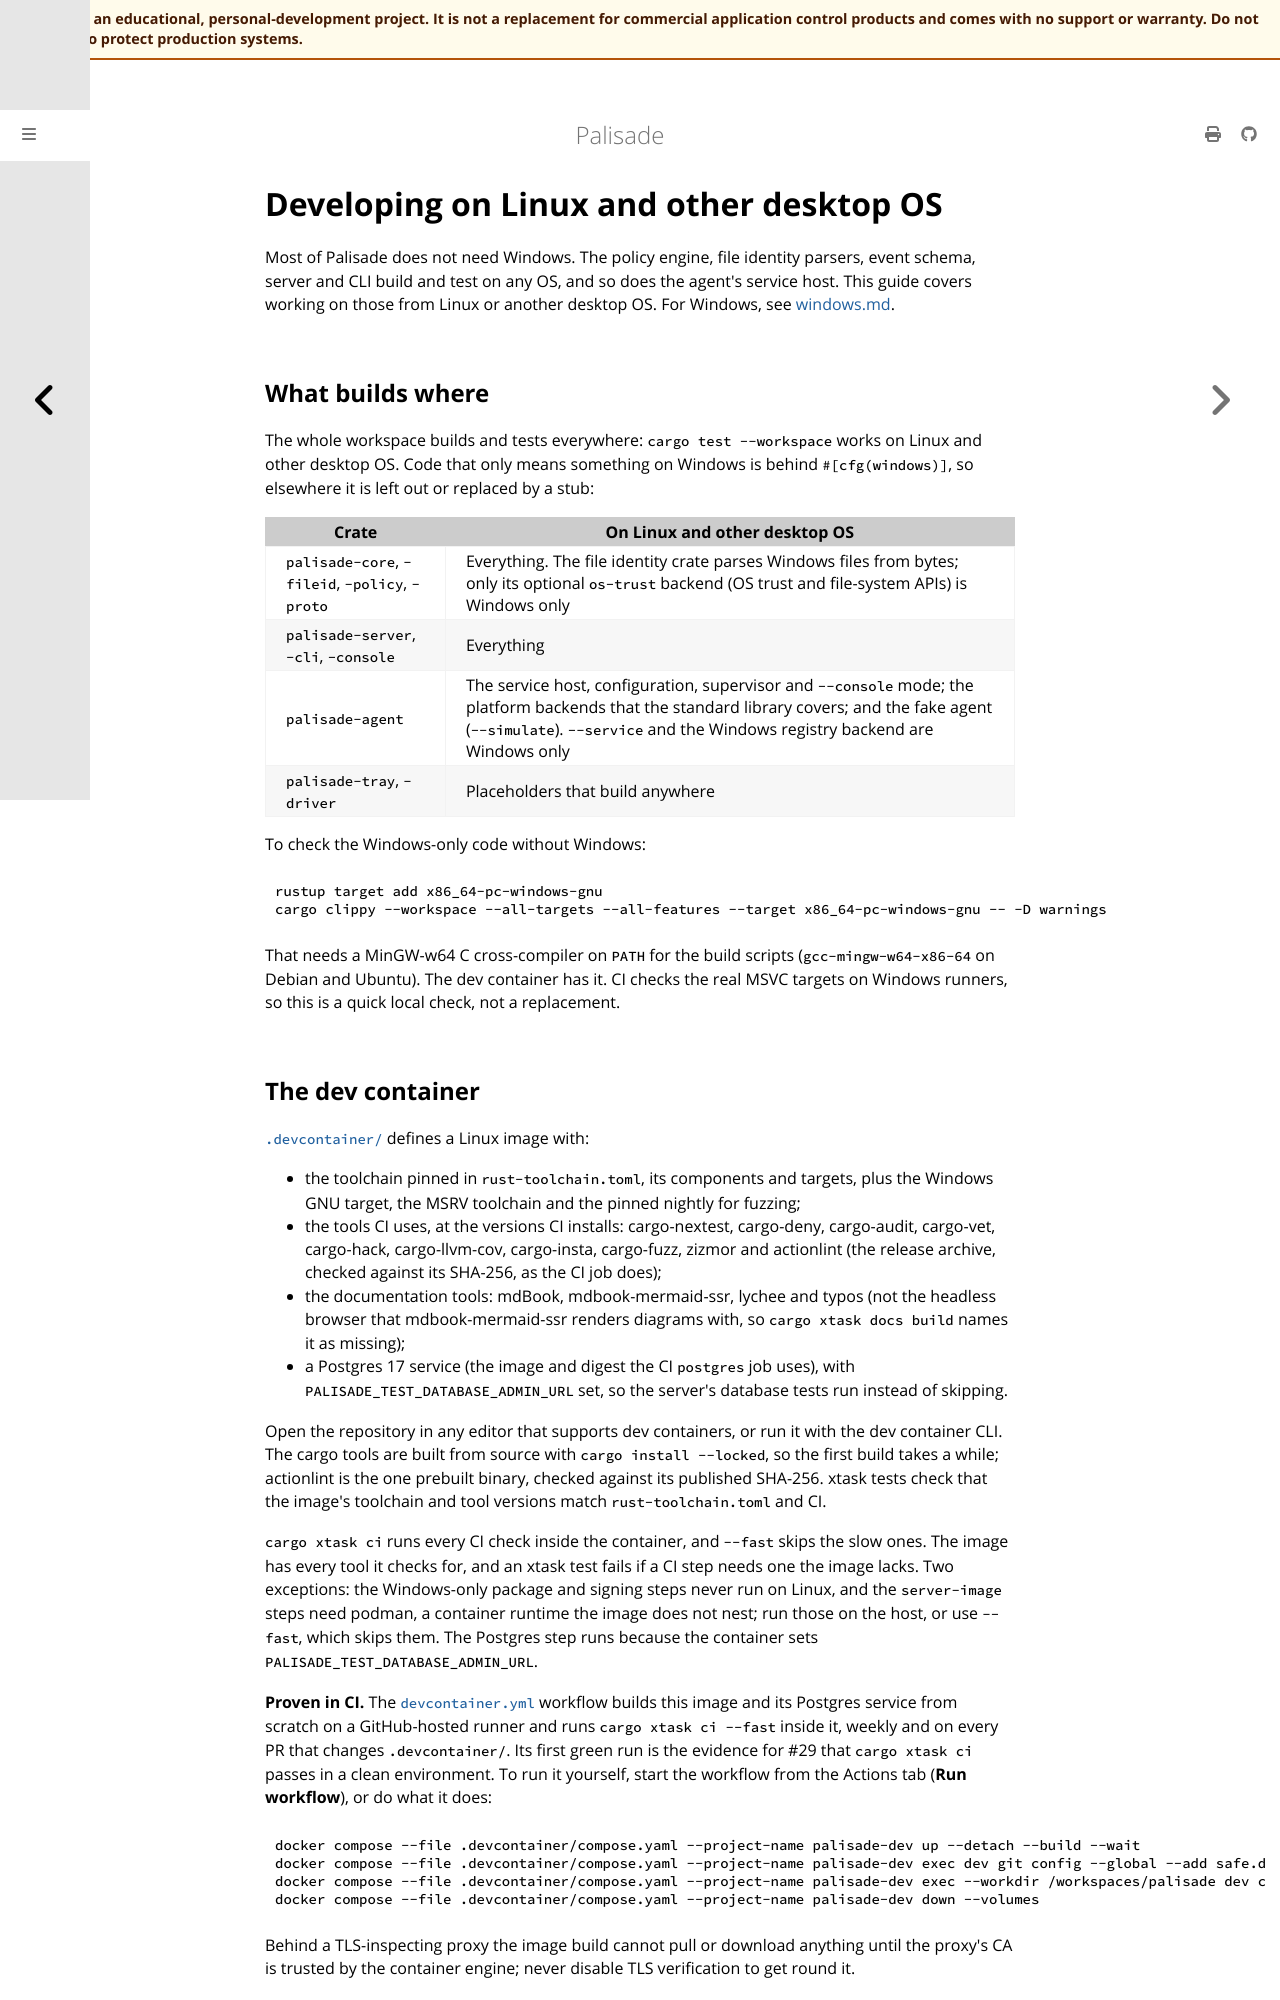

repository: jusso-dev/palisade · page: latest/docs/dev/unix.html · generator: mdbook

# Developing on Linux and other desktop OS

Most of Palisade does not need Windows. The policy engine, file identity parsers, event schema,
server and CLI build and test on any OS, and so does the agent's service host. This guide covers
working on those from Linux or another desktop OS. For Windows, see [windows.md](windows.md).

## What builds where

The whole workspace builds and tests everywhere: `cargo test --workspace` works on Linux and
other desktop OS. Code that only means something on Windows is behind `#[cfg(windows)]`, so
elsewhere it is left out or replaced by a stub:

| Crate | On Linux and other desktop OS |
|---|---|
| `palisade-core`, `-fileid`, `-policy`, `-proto` | Everything. The file identity crate parses Windows files from bytes; only its optional `os-trust` backend (OS trust and file-system APIs) is Windows only |
| `palisade-server`, `-cli`, `-console` | Everything |
| `palisade-agent` | The service host, configuration, supervisor and `--console` mode; the platform backends that the standard library covers; and the fake agent (`--simulate`). `--service` and the Windows registry backend are Windows only |
| `palisade-tray`, `-driver` | Placeholders that build anywhere |

To check the Windows-only code without Windows:

```sh
rustup target add x86_64-pc-windows-gnu
cargo clippy --workspace --all-targets --all-features --target x86_64-pc-windows-gnu -- -D warnings
```

That needs a MinGW-w64 C cross-compiler on `PATH` for the build scripts (`gcc-mingw-w64-x86-64`
on Debian and Ubuntu). The dev container has it. CI checks the real MSVC targets on Windows
runners, so this is a quick local check, not a replacement.
